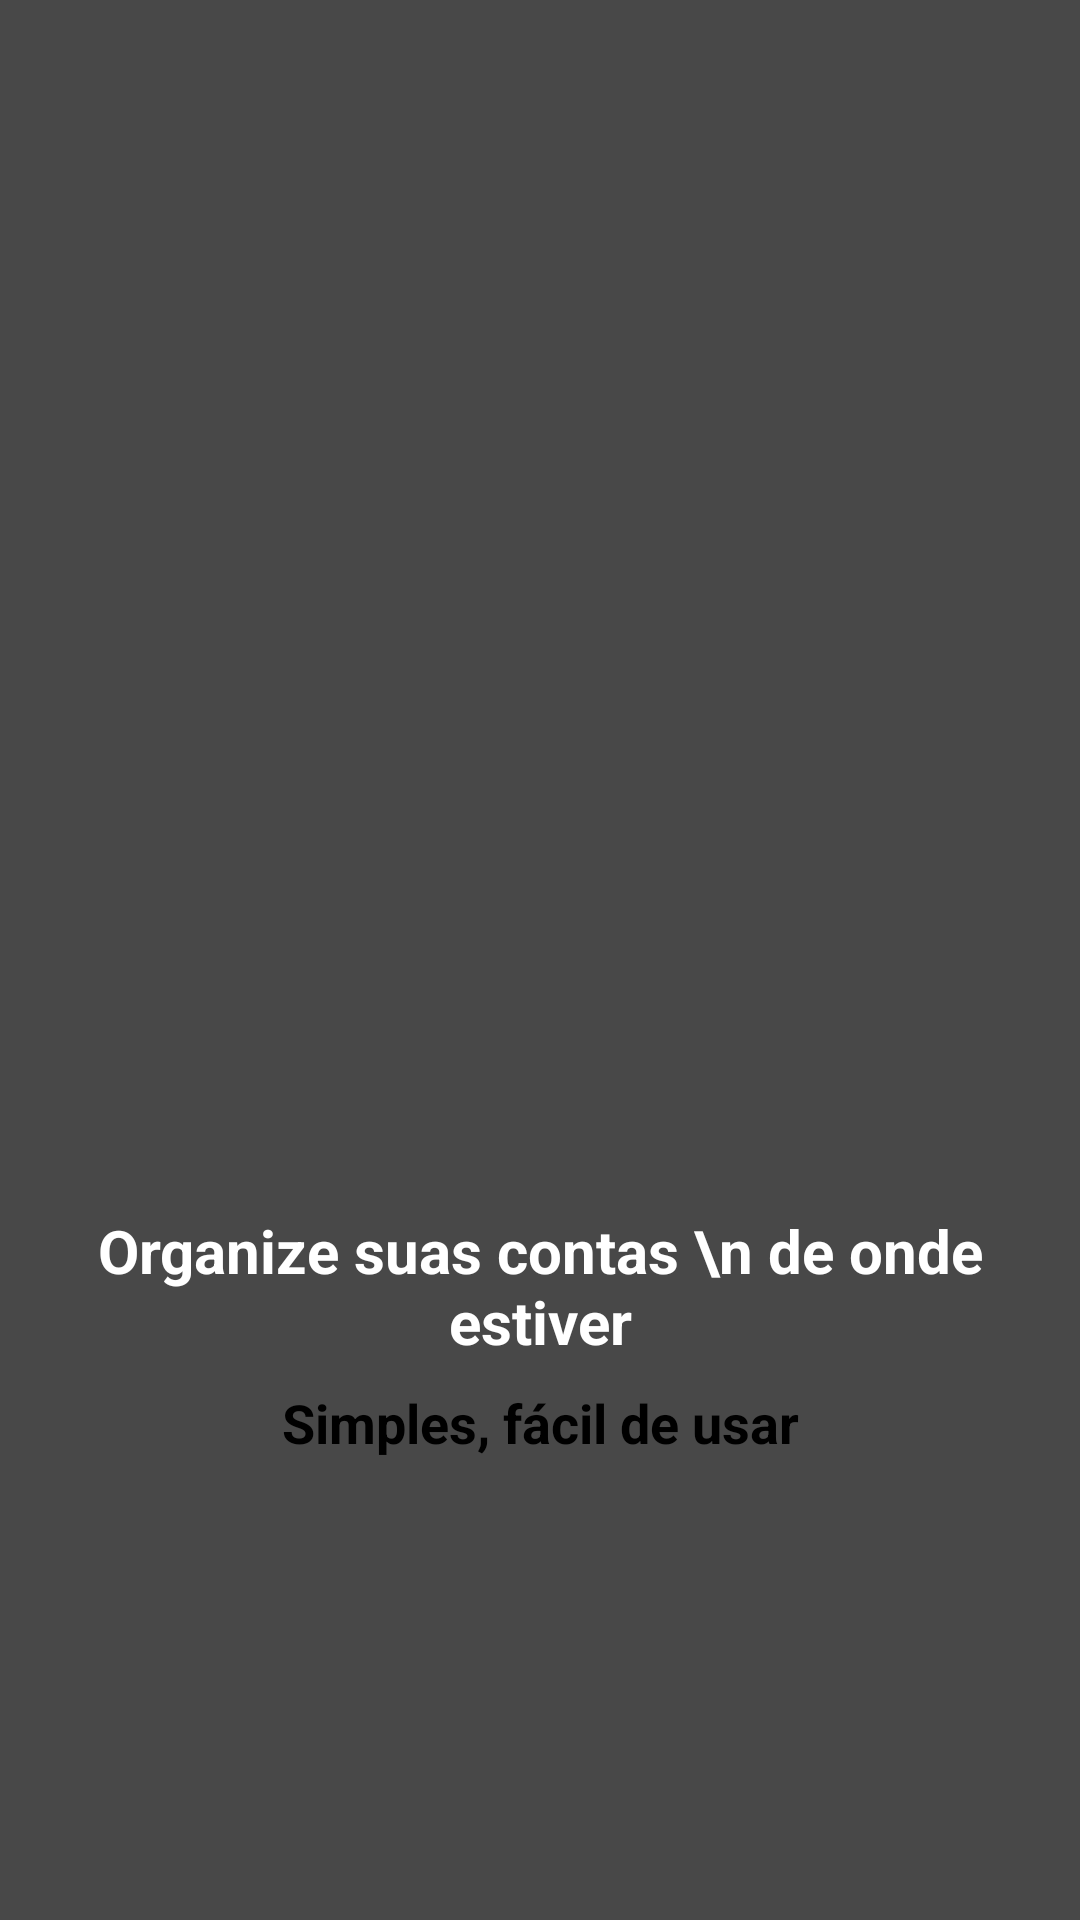

Reconstruct the res/layout file that produces this screen, plus the resources it refers to.
<!-- AndroidManifest.xml: application theme AppTheme -->
<!-- res/layout/intro_1.xml -->
<?xml version="1.0" encoding="utf-8"?>
<LinearLayout xmlns:android="http://schemas.android.com/apk/res/android"
    android:orientation="vertical"
    android:layout_width="match_parent"
    android:layout_height="match_parent"
    android:background="@color/colorAccent"
    android:gravity="center">

    <ImageView
        android:id="@+id/imageView"
        android:layout_width="250dp"
        android:layout_height="250dp"
        android:layout_gravity="center_horizontal|center_vertical"
        android:background="@drawable/um"
        android:scaleType="centerCrop" />

    <TextView
        android:id="@+id/textView2"
        android:layout_width="match_parent"
        android:layout_height="wrap_content"
        android:gravity="center_horizontal"
        android:text="Organize suas contas \n de onde estiver"
        android:textColor="@color/colorTextPrincipal"
        android:textSize="20sp"
        android:textStyle="bold" />

    <TextView
        android:id="@+id/textView5"
        android:layout_width="match_parent"
        android:layout_height="wrap_content"
        android:text="Simples, fácil de usar"
        android:textColor="@color/colorTextSub"
        android:textStyle="bold"
        android:gravity="center"
        android:paddingTop="8dp"
        android:textSize="18sp"
        />

</LinearLayout>
<!-- resources referenced by this layout -->
<resources>
  <color name="colorAccent">#484848</color>
  <color name="colorTextPrincipal">#ffffff</color>
  <color name="colorTextSub">#000000</color>
  <style name="AppTheme" parent="Theme.AppCompat.Light.NoActionBar">
          
          <item name="colorPrimary">@color/colorPrimary</item>
          <item name="colorPrimaryDark">@android:color/black</item>
          <item name="colorAccent">@color/colorAccent</item>
          <item name="android:textColor">@color/colorTextPrincipal</item>
      </style>
  <color name="colorPrimary">#212121</color>
</resources>
